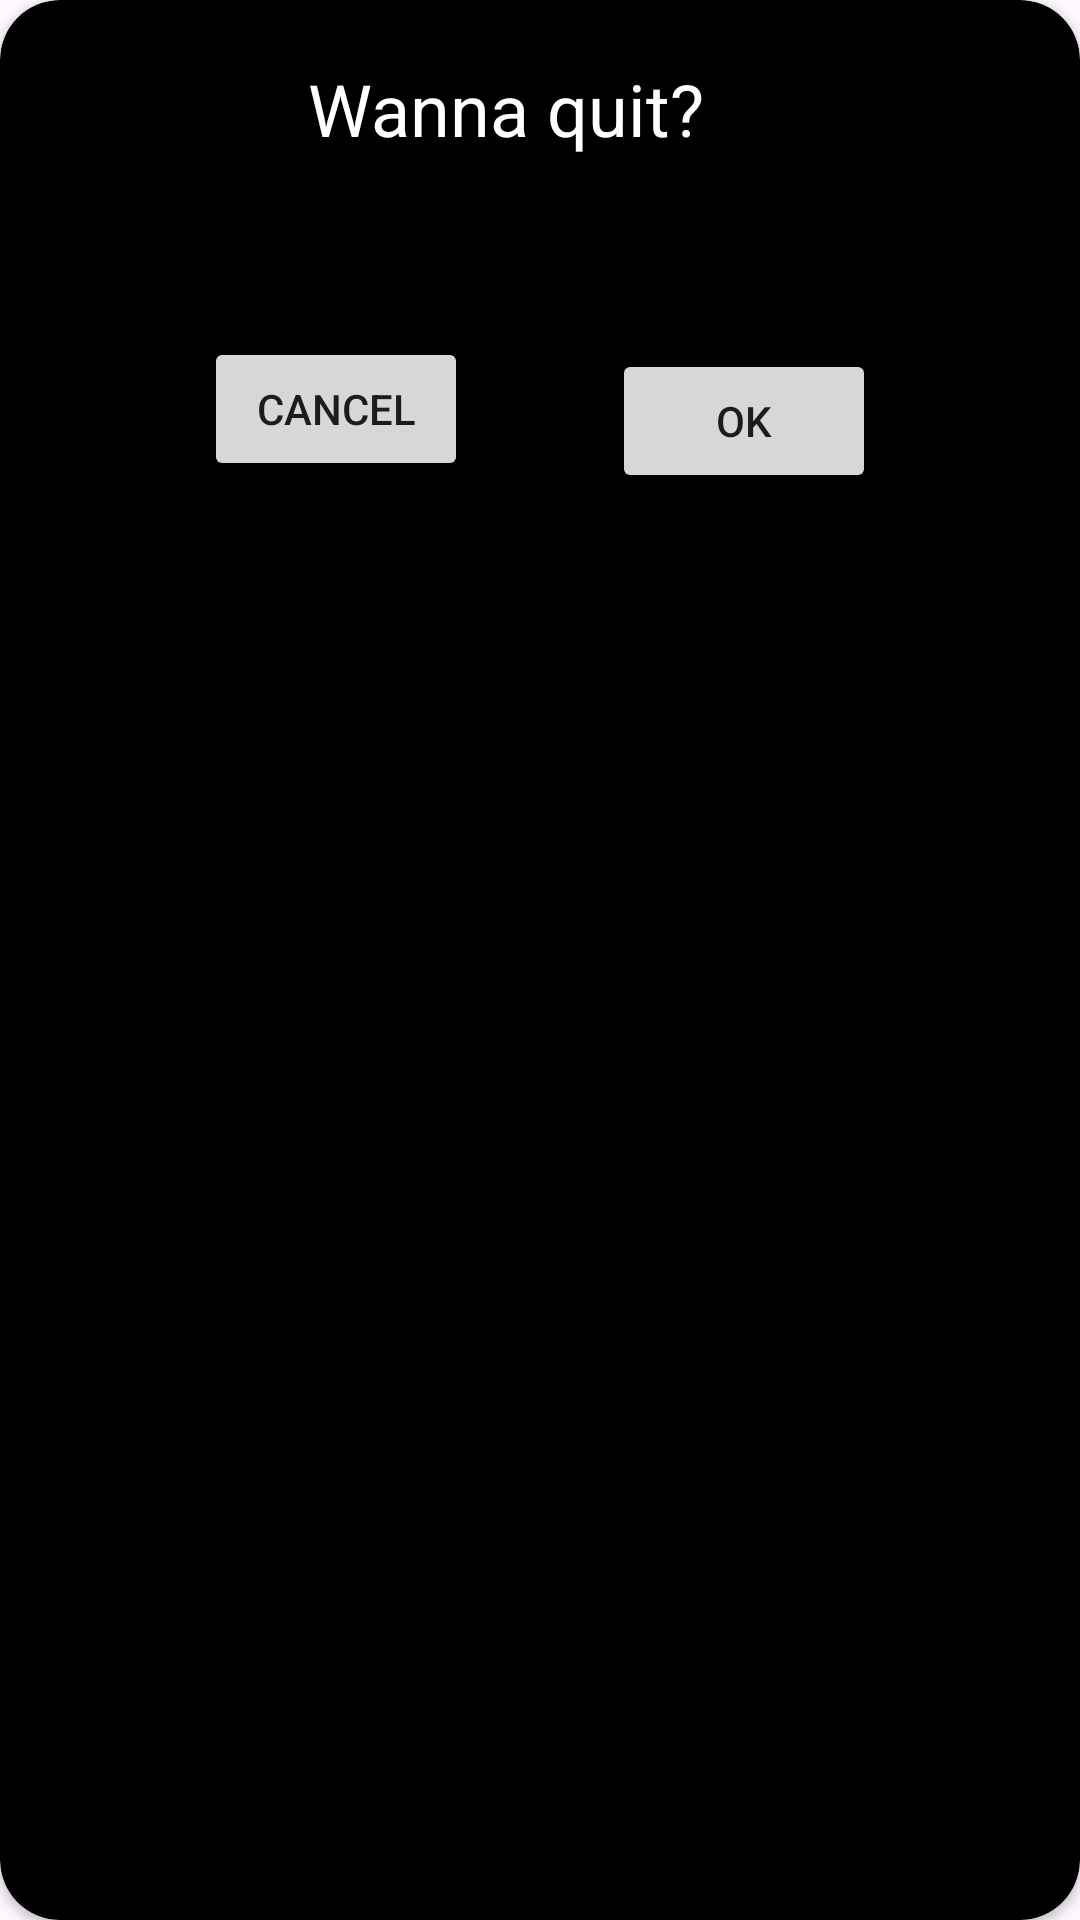

This screen was rendered from an Android layout file. Write that file and the resources it references.
<!-- AndroidManifest.xml: application theme Theme.TTS -->
<!-- res/layout/custom_dialog_1.xml -->
<?xml version="1.0" encoding="utf-8"?>
<androidx.cardview.widget.CardView
    xmlns:android="http://schemas.android.com/apk/res/android"
    xmlns:app="http://schemas.android.com/apk/res-auto"
    xmlns:tools="http://schemas.android.com/tools"
    android:layout_width="match_parent"
    android:layout_height="wrap_content"
    android:layout_gravity="center_vertical"
    app:cardBackgroundColor="@color/black"
    app:cardCornerRadius="20dp"
    >

    <androidx.constraintlayout.widget.ConstraintLayout
        android:layout_width="match_parent"
        android:layout_height="match_parent"
        android:padding="20dp"
        >

        <Button
            android:id="@+id/btnCancel"
            android:layout_width="wrap_content"
            android:layout_height="wrap_content"
            android:layout_marginTop="60dp"
            android:text="Cancel"
            app:layout_constraintEnd_toStartOf="@+id/btnOK"
            app:layout_constraintHorizontal_bias="0.5"
            app:layout_constraintStart_toStartOf="parent"
            app:layout_constraintTop_toBottomOf="@+id/textView2" />

        <Button
            android:id="@+id/btnOK"
            android:layout_width="wrap_content"
            android:layout_height="wrap_content"
            android:layout_marginTop="64dp"
            android:text="OK"
            app:layout_constraintEnd_toEndOf="parent"
            app:layout_constraintHorizontal_bias="0.5"
            app:layout_constraintStart_toEndOf="@+id/btnCancel"
            app:layout_constraintTop_toBottomOf="@+id/textView2" />

        <TextView
            android:id="@+id/textView2"
            android:layout_width="wrap_content"
            android:layout_height="wrap_content"
            android:text="Wanna quit?"
            android:textColor="@color/white"
            android:textSize="24sp"
            app:layout_constraintEnd_toEndOf="parent"
            app:layout_constraintHorizontal_bias="0.44"
            app:layout_constraintStart_toStartOf="parent"
            app:layout_constraintTop_toTopOf="parent" />

    </androidx.constraintlayout.widget.ConstraintLayout>

</androidx.cardview.widget.CardView>
<!-- resources referenced by this layout -->
<resources>
  <color name="black">#FF000000</color>
  <color name="white">#FFFFFFFF</color>
  <style name="Theme.TTS" parent="Base.Theme.TTS">
  
          <item name="windowSplashScreenBackground">@color/material_dynamic_neutral_variant50</item>
  
          <item name="windowSplashScreenAnimationDuration">3000</item>
  
  
      </style>
  <style name="Base.Theme.TTS" parent="Theme.Material3.Light.NoActionBar">
          
          
      </style>
</resources>
